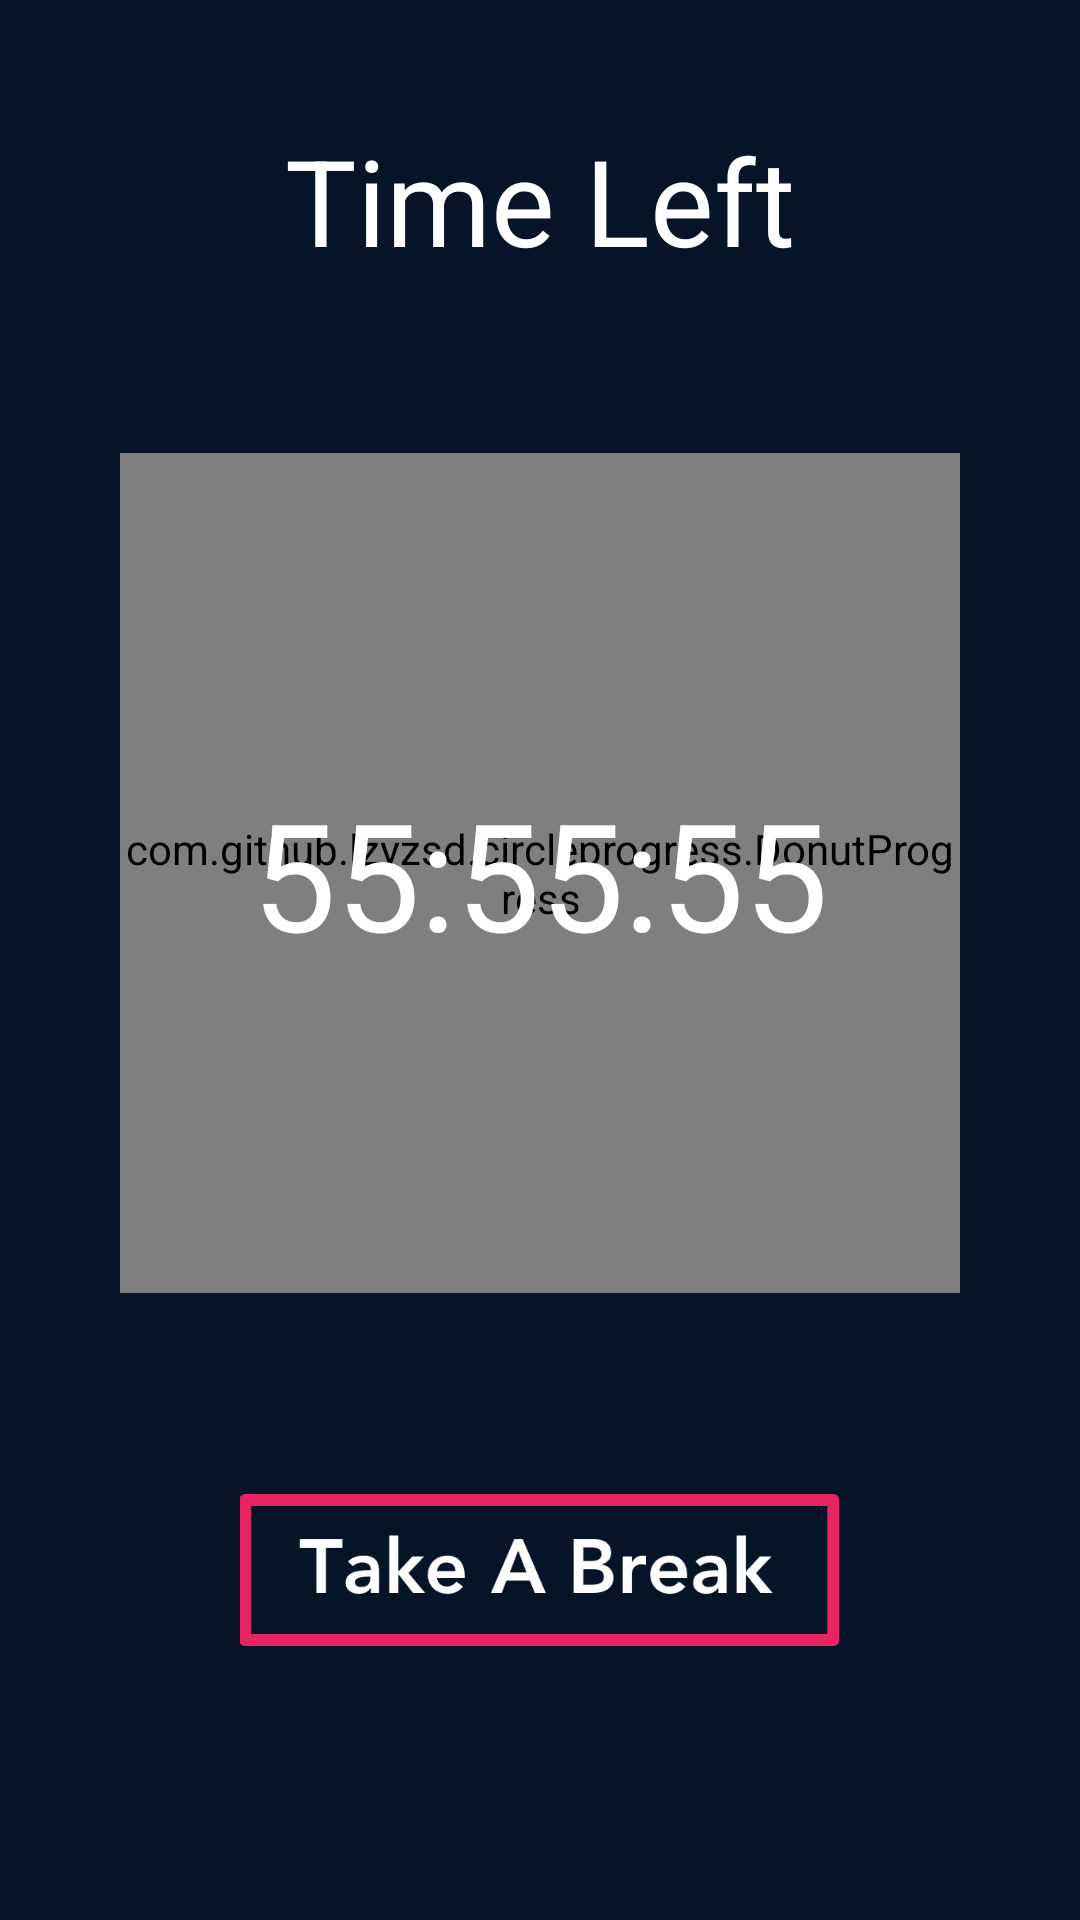

Here is an Android app screen rendered from its layout file. Give the layout XML and the strings, colors and styles it references.
<!-- AndroidManifest.xml: application theme AppTheme -->
<!-- res/layout/activity_timer.xml -->
<?xml version="1.0" encoding="utf-8"?>
<LinearLayout xmlns:android="http://schemas.android.com/apk/res/android"
    xmlns:tools="http://schemas.android.com/tools"
    xmlns:ProgressWheel="http://schemas.android.com/apk/res-auto"
    xmlns:custom="http://schemas.android.com/apk/res-auto"
    android:layout_width="match_parent"
    android:layout_height="match_parent"
    android:orientation="vertical"
    android:background="#071428"
    tools:context="com.lionapp.studybuddy.TimerActivity">


    <LinearLayout
        android:orientation="vertical"
        android:layout_width="match_parent"
        android:layout_height="match_parent"
        android:layout_weight="1.7">

        <TextView
            android:layout_width="wrap_content"
            android:layout_height="wrap_content"
            android:textAppearance="?android:attr/textAppearanceLarge"
            android:id="@+id/timeLeft"
            android:layout_gravity="center_horizontal"
            android:layout_marginTop="40dp"
            android:textColor="#ffffff"
            android:text="@string/timer_page_name"
            android:textSize="40sp" />
    </LinearLayout>

    <RelativeLayout
        android:layout_width="match_parent"
        android:layout_height="match_parent"
        android:layout_weight="1.2">

        <com.github.lzyzsd.circleprogress.DonutProgress
            android:layout_marginLeft="50dp"
            android:id="@+id/donut_progress"
            android:layout_width="280dp"
            android:layout_height="280dp"
            android:layout_centerInParent="true"
            custom:donut_progress="0"/>

        <TextView
            android:layout_width="wrap_content"
            android:layout_height="wrap_content"
            android:textAppearance="?android:attr/textAppearanceLarge"
            android:text="55:55:55"
            android:id="@+id/timer"
            android:layout_centerInParent="true"
            android:textColor="#ffffff"
            android:textSize="50sp" />
    </RelativeLayout>

    <LinearLayout
        android:orientation="vertical"
        android:layout_width="match_parent"
        android:layout_height="match_parent"
        android:layout_weight="1.5">

        <ImageButton
            android:layout_width="wrap_content"
            android:layout_height="wrap_content"
            android:id="@+id/takeBreak"
            android:background="#00000000"
            android:layout_marginLeft="80dp"
            android:layout_marginRight="80dp"
            android:scaleType = "fitCenter"
            android:src="@drawable/take_break_button"
            android:layout_marginBottom="30dp" />

    </LinearLayout>
</LinearLayout>
<!-- resources referenced by this layout -->
<resources>
  <!-- drawable take_break_button: png bitmap (drawable, 12348 bytes) -->
  <string name="timer_page_name">Time Left</string>
  <style name="AppTheme" parent="Theme.AppCompat.Light.DarkActionBar">
          
          <item name="colorPrimary">@color/colorPrimary</item>
          <item name="colorPrimaryDark">@color/colorPrimaryDark</item>
          <item name="colorAccent">@color/colorAccent</item>
      </style>
  <color name="colorPrimary">#3F51B5</color>
  <color name="colorPrimaryDark">#303F9F</color>
  <color name="colorAccent">#FF4081</color>
</resources>
